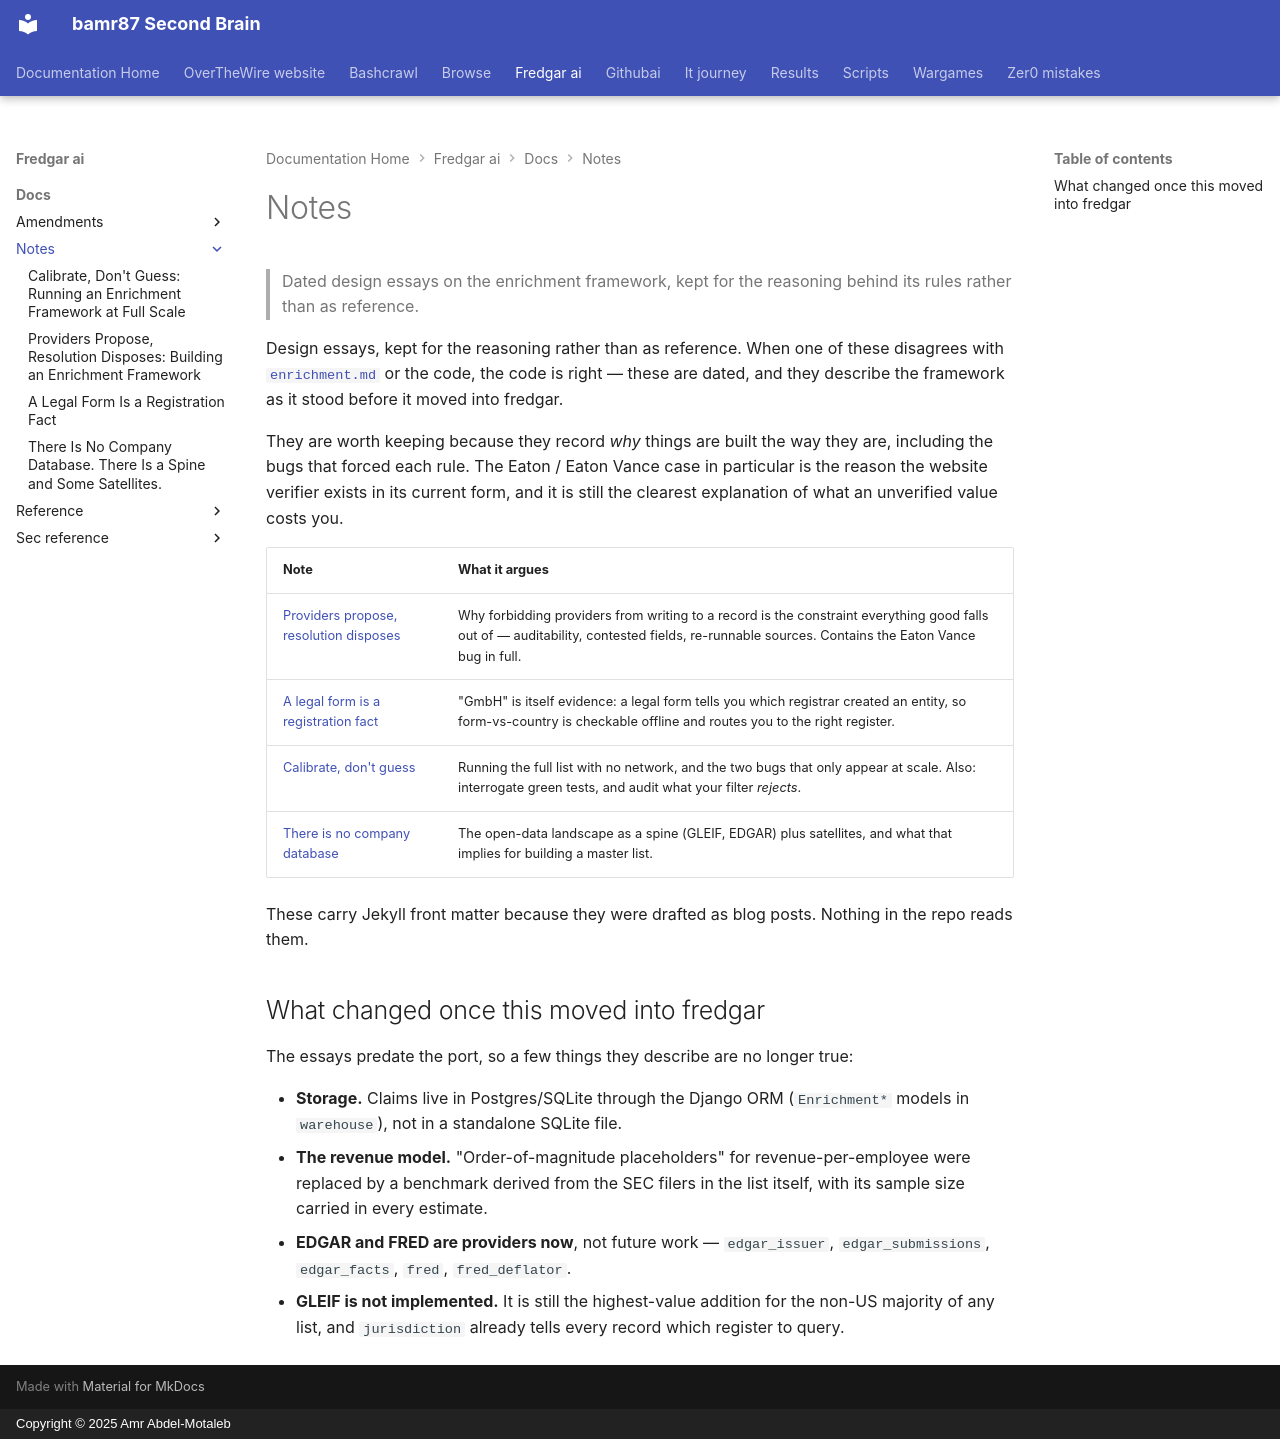

repository: bamr87/README · page: fredgar-ai/docs/notes/index.html · generator: mkdocs · copyright: Copyright © 2025 Amr Abdel-Motaleb

---
source_file: docs/notes/README.md
source_repo: bamr87/fredgar-ai
source_url: https://github.com/bamr87/fredgar-ai/blob/main/docs/notes/README.md
title: Notes
---
# Notes

> Dated design essays on the enrichment framework, kept for the reasoning behind its rules rather than as reference.

Design essays, kept for the reasoning rather than as reference. When one of these disagrees with [`enrichment.md`](../enrichment.md) or the code, the code is right — these are dated, and they describe the framework as it stood before it moved into fredgar.

They are worth keeping because they record *why* things are built the way they are, including the bugs that forced each rule. The Eaton / Eaton Vance case in particular is the reason the website verifier exists in its current form, and it is still the clearest explanation of what an unverified value costs you.

| Note | What it argues |
|---|---|
| [Providers propose, resolution disposes](2026-09-10-enrichment-framework-providers-propose.md) | Why forbidding providers from writing to a record is the constraint everything good falls out of — auditability, contested fields, re-runnable sources. Contains the Eaton Vance bug in full. |
| [A legal form is a registration fact](2026-09-10-legal-form-is-a-registration-fact.md) | "GmbH" is itself evidence: a legal form tells you which registrar created an entity, so form-vs-country is checkable offline and routes you to the right register. |
| [Calibrate, don't guess](2026-09-10-calibrate-dont-guess.md) | Running the full list with no network, and the two bugs that only appear at scale. Also: interrogate green tests, and audit what your filter *rejects*. |
| [There is no company database](2026-09-10-open-company-data-master-list.md) | The open-data landscape as a spine (GLEIF, EDGAR) plus satellites, and what that implies for building a master list. |

These carry Jekyll front matter because they were drafted as blog posts. Nothing in the repo reads them.

## What changed once this moved into fredgar

The essays predate the port, so a few things they describe are no longer true:

- **Storage.** Claims live in Postgres/SQLite through the Django ORM (`Enrichment*` models in `warehouse`), not in a standalone SQLite file.
- **The revenue model.** "Order-of-magnitude placeholders" for revenue-per-employee were replaced by a benchmark derived from the SEC filers in the list itself, with its sample size carried in every estimate.
- **EDGAR and FRED are providers now**, not future work — `edgar_issuer`, `edgar_submissions`, `edgar_facts`, `fred`, `fred_deflator`.
- **GLEIF is not implemented.** It is still the highest-value addition for the non-US majority of any list, and `jurisdiction` already tells every record which register to query.
